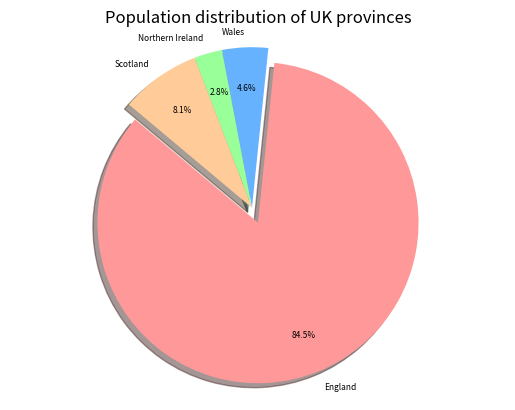
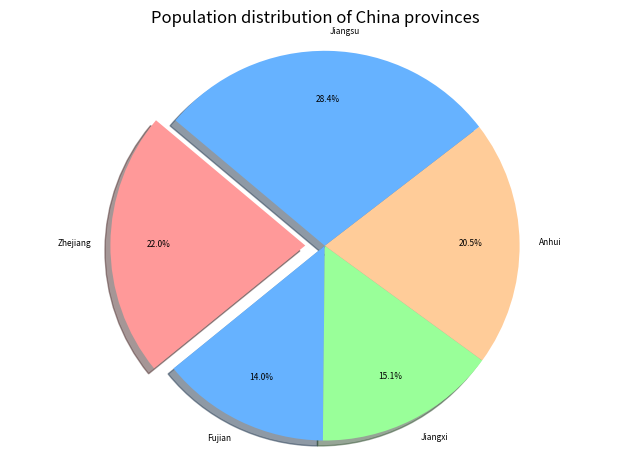

These charts were generated, in order, by the following Python code:
import matplotlib.pyplot as plt
import pandas as pd
import numpy as np

'''
Create a dictionary for uk contries and china provinces to record the areas
and matched population.
List every values of two dictionaries to put population into lists and
print sorted lists.
Draw the first figure as pie chart about uk countries population.
Draw second figure as pie chart about china provinces population.
Show two figures as same time as pie chart.

'''

#Create dictionary to record countries and matched population.
uk_countries = {
    'England': 57.11,
    'Wales': 3.13,
    'Northern Ireland': 1.91,
    'Scotland':5.45,
}

china_provinces = {
    'Zhejiang': 65.77,
    'Fujian': 41.88,
    'Jiangxi': 45.28,
    'Anhui': 61.27,
    'Jiangsu': 85.15
}

#Get all values in dictionary and put them in the lists.
uk_population = uk_countries.values()
print(sorted(uk_population))

china_population = china_provinces.values()
print(sorted(china_population))

#Draw the first picture as pie chart about uk countries.
plt.figure()
labels1 = list(uk_countries.keys())
sizes1 = list(uk_countries.values())
colors = ['#FF9999', '#66B2FF', '#99FF99', '#FFCC99']
explode = (0.1, 0, 0, 0)

pie1 = plt.pie(sizes1,
    labels=labels1,
    colors=colors,
    explode=explode,
    autopct='%.1f%%',
    shadow=True,
    startangle=140,
    pctdistance=0.75,
    textprops={'fontsize': 6},
)
plt.axis('equal')
plt.title('Population distribution of UK provinces')

labels2 = list(china_provinces.keys())
sizes2 = list(china_provinces.values())
colors = ['#FF9999', '#66B2FF', '#99FF99', '#FFCC99', '#66B2FF']
explode = (0.1, 0, 0, 0, 0)

#Draw second figure as pie chart about china provinces.
plt.figure()
pie2 = plt.pie(sizes2,
    labels=labels2,
    colors=colors,
    explode=explode,
    autopct='%.1f%%',
    shadow=True,
    startangle=140,
    pctdistance=0.75,
    textprops={'fontsize': 6},
)
plt.axis('equal')
plt.title('Population distribution of China provinces')

#Automatically adjust and show the pictures.
plt.tight_layout()
plt.show()